3-way image classification set "dataset" from GitHub (Shourya24536/Car-Checkro); label vocabulary: major dent, minor dent, no dent.

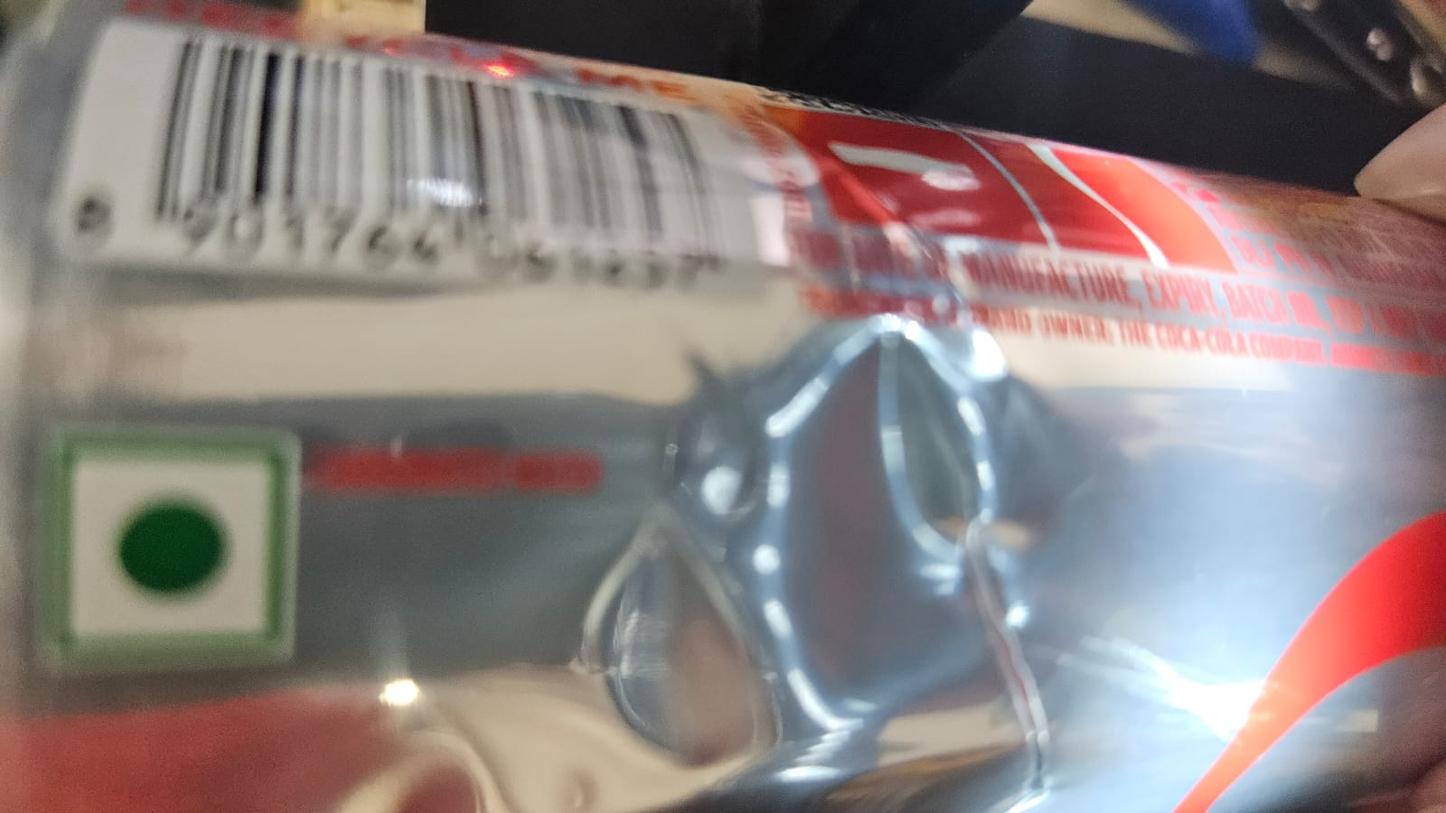
Label: minor dent

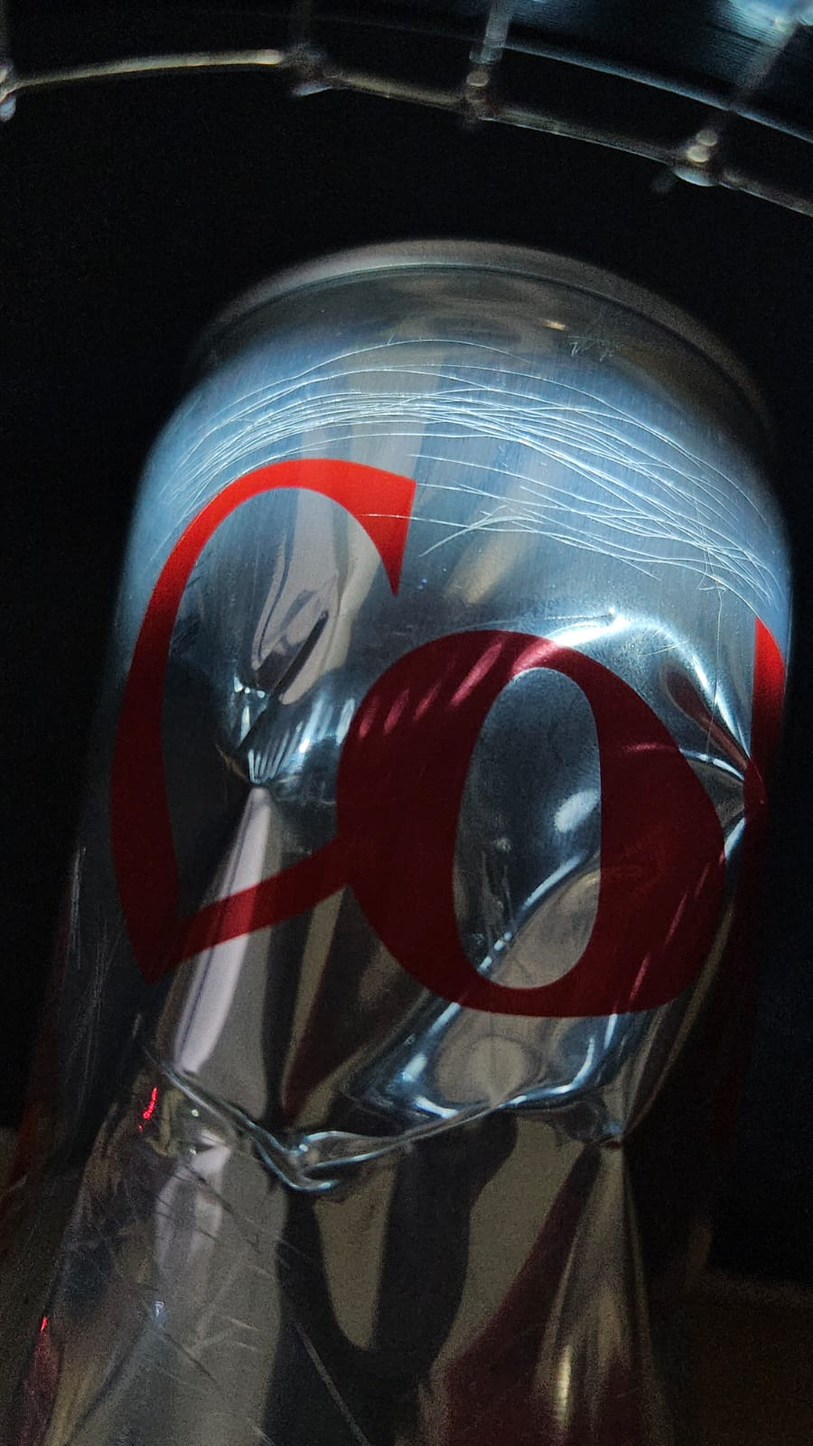
Label: major dent

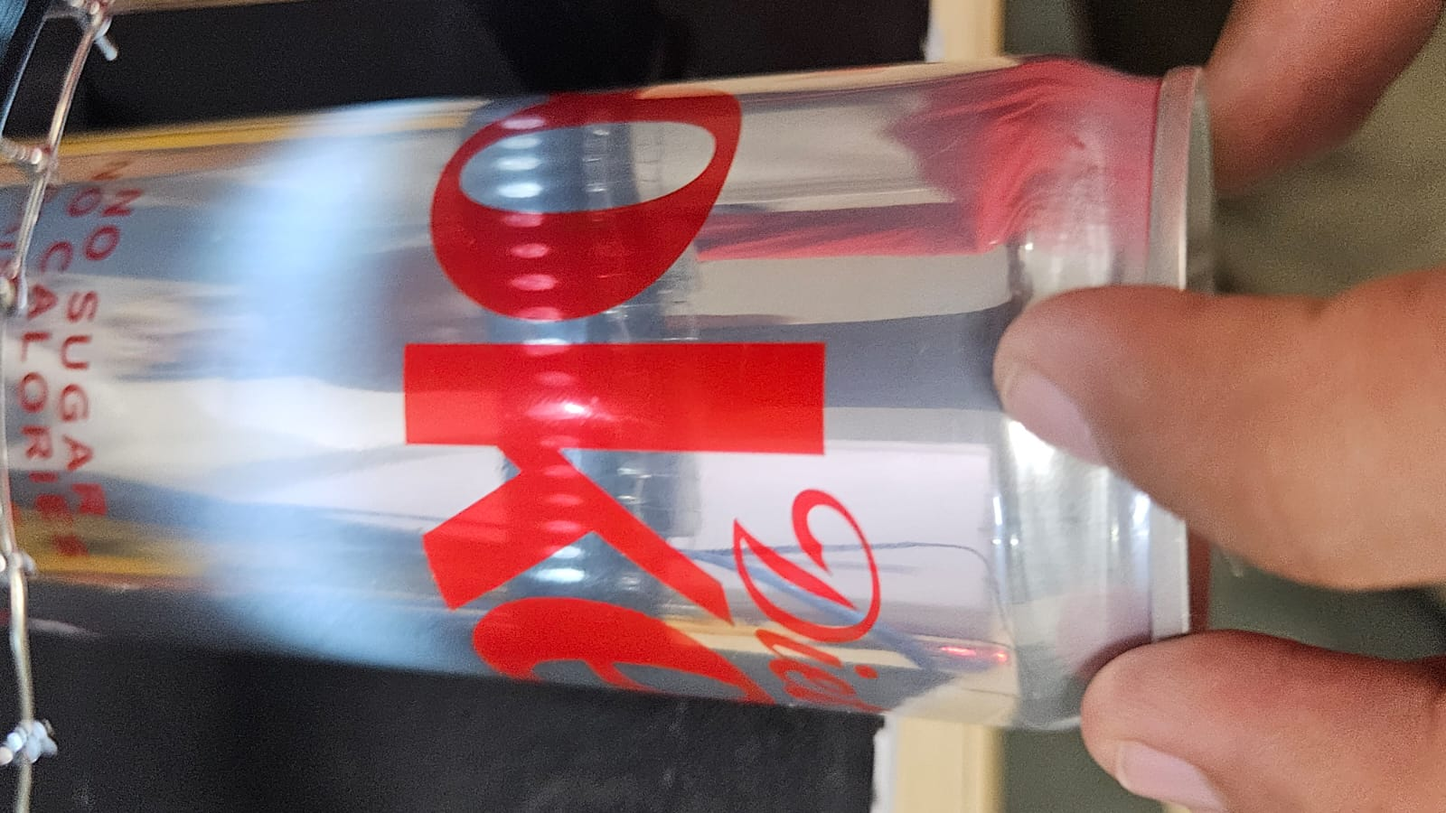
Label: no dent

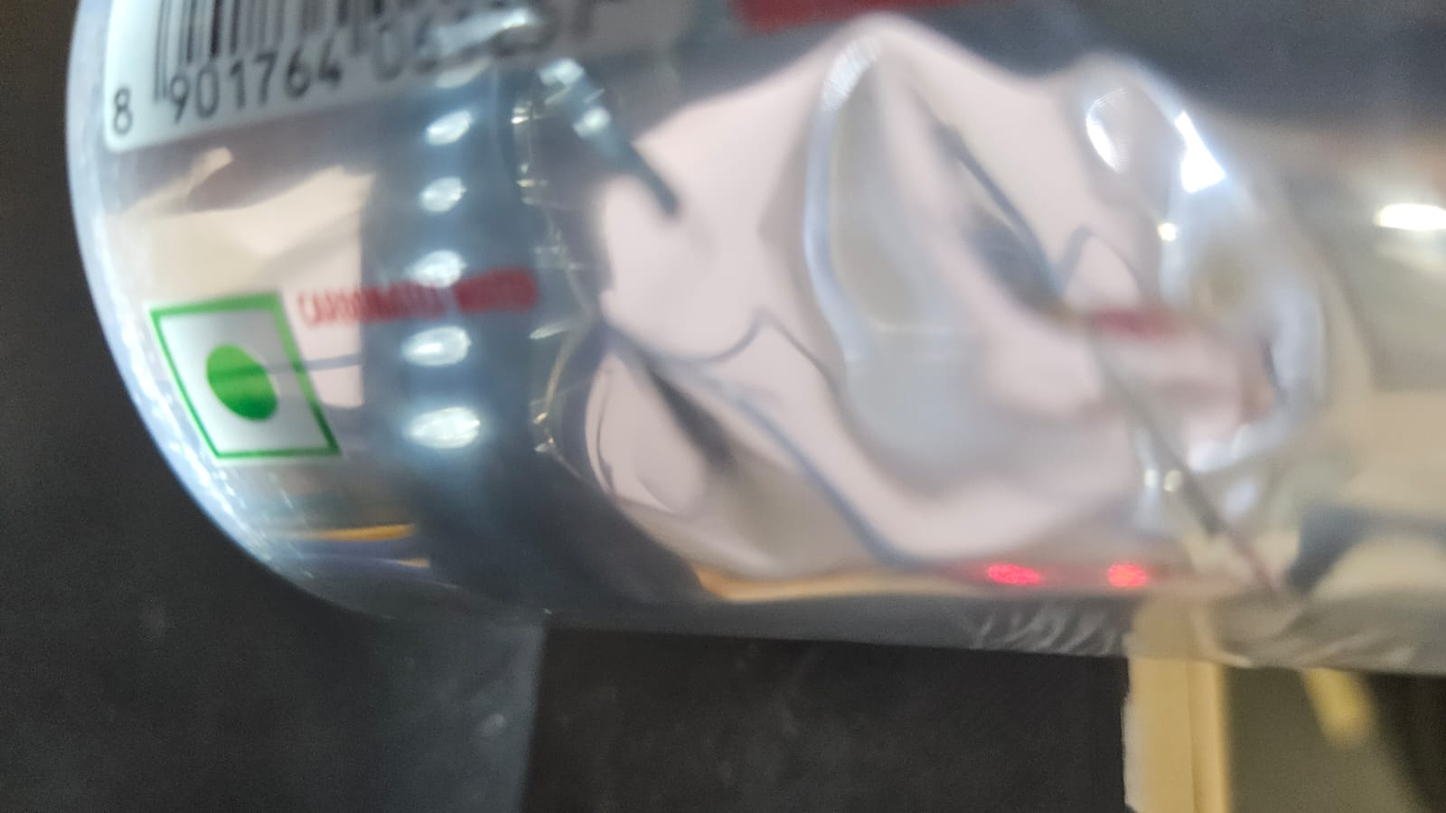
Label: minor dent

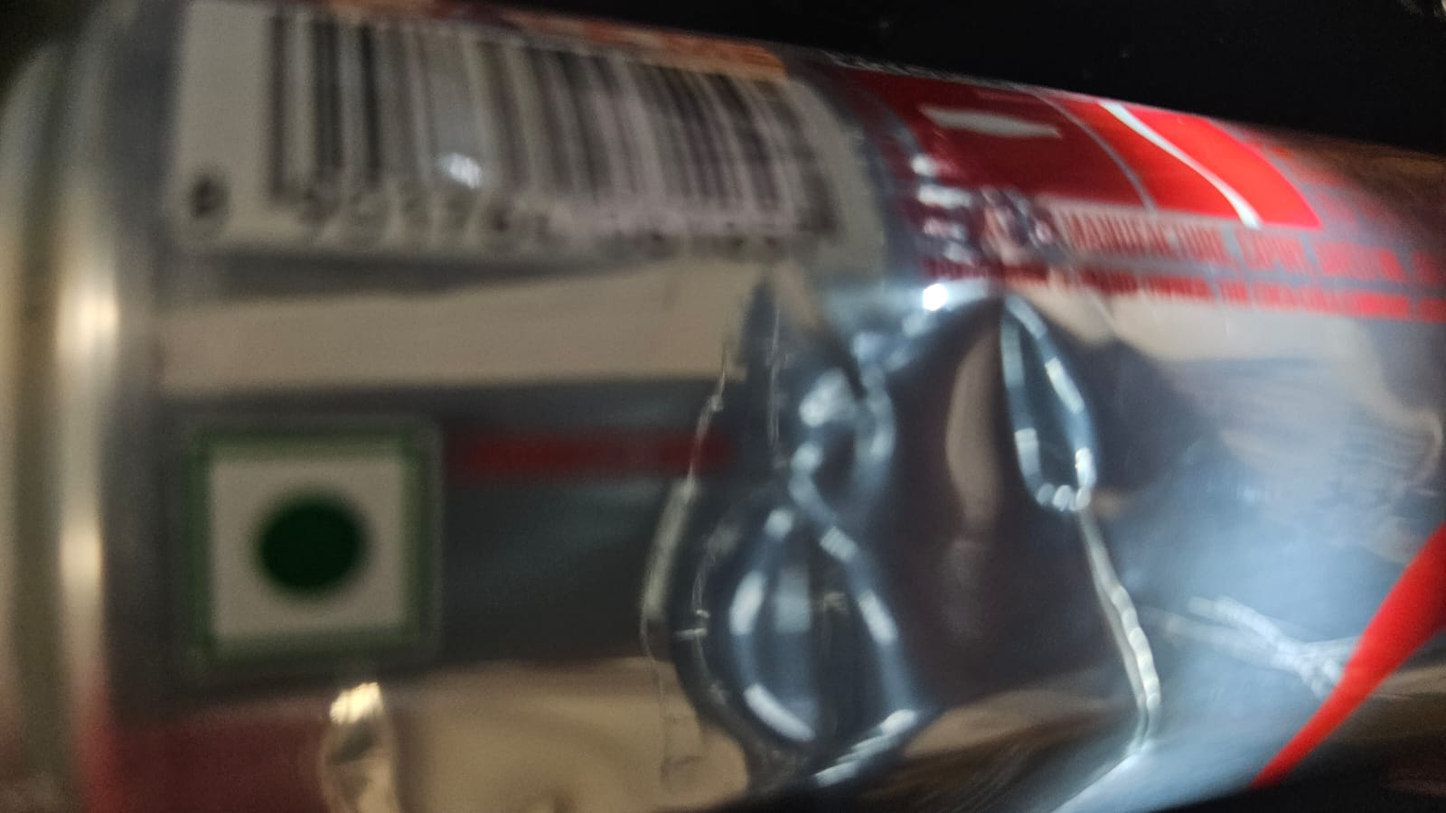
Label: minor dent

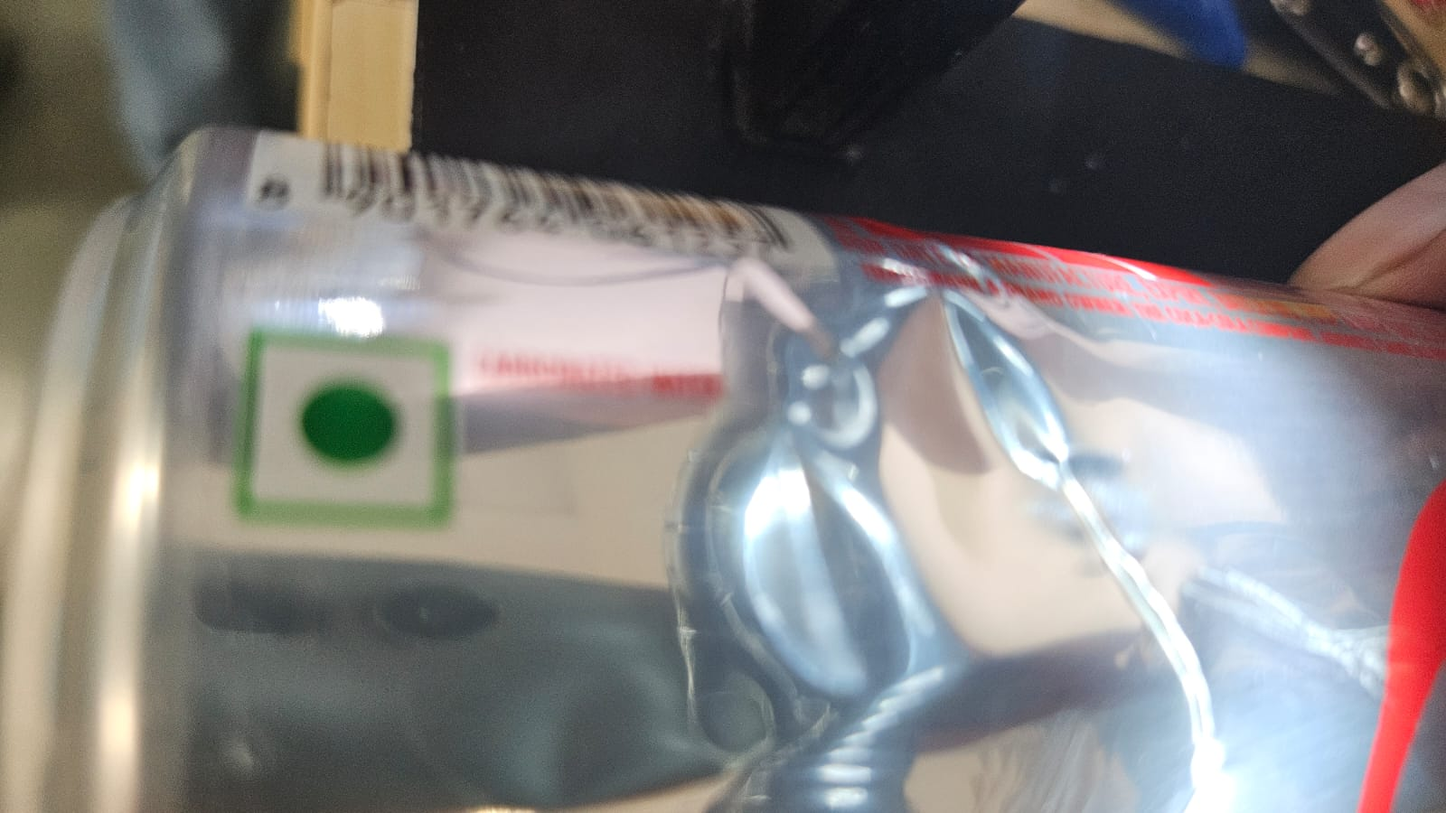
Label: minor dent
